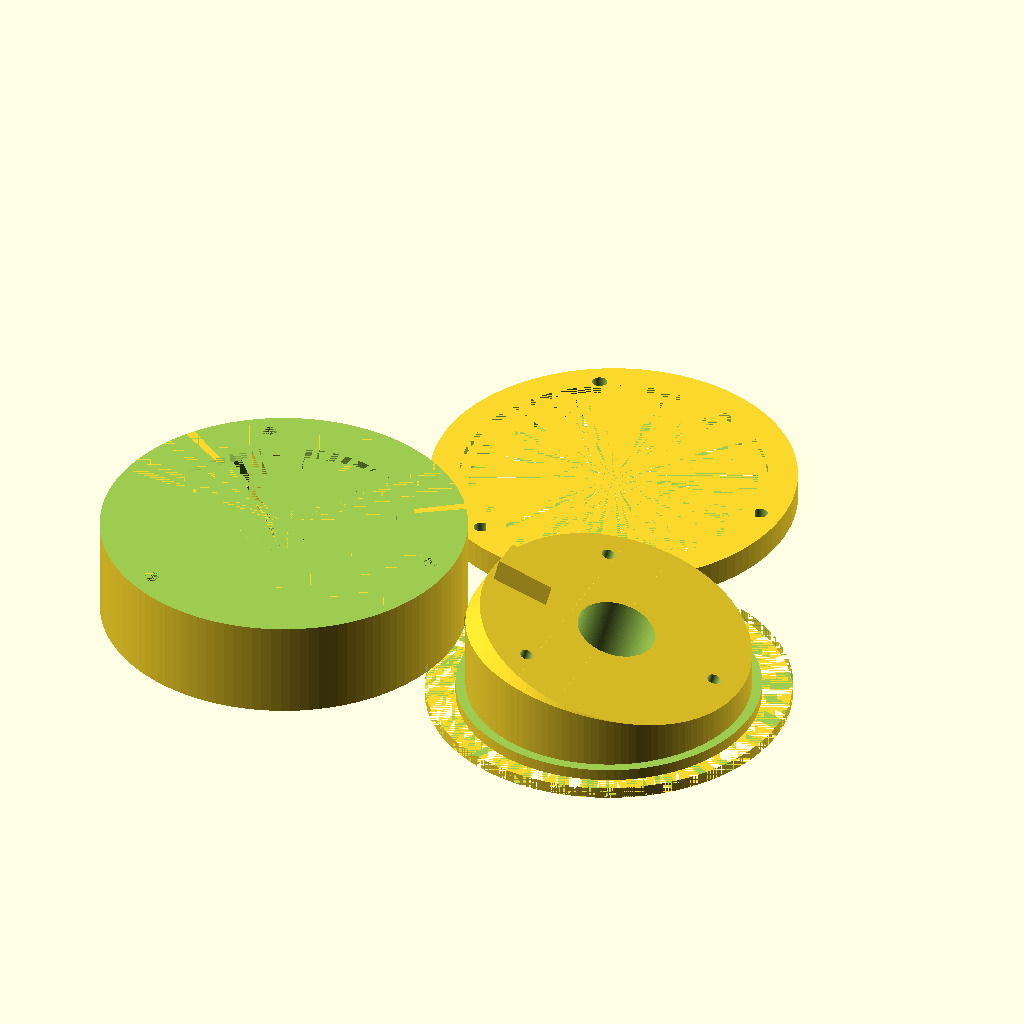
Cell 1 — every parameter at its default value.
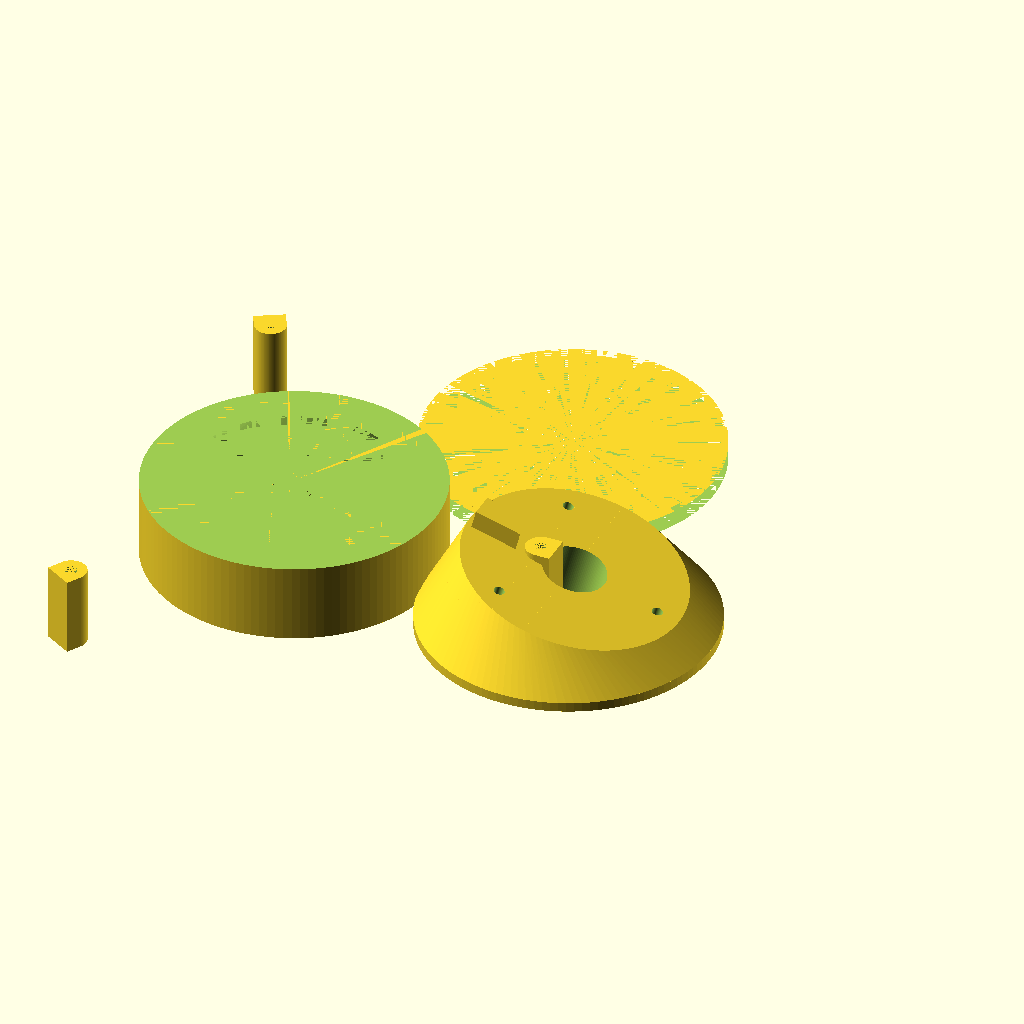
Cell 2 — lochabstand set to 162, the other parameters unchanged.
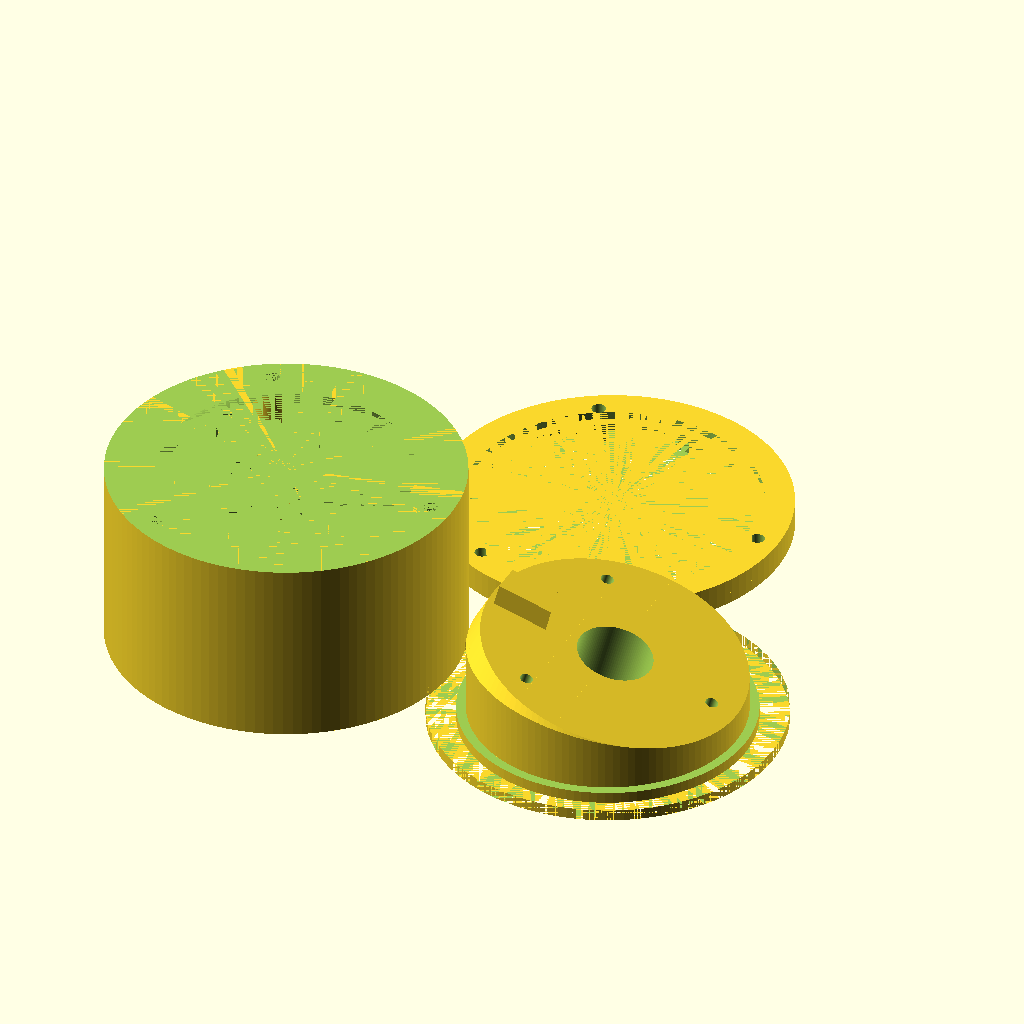
Cell 3: the same model with schraubenl = 50.
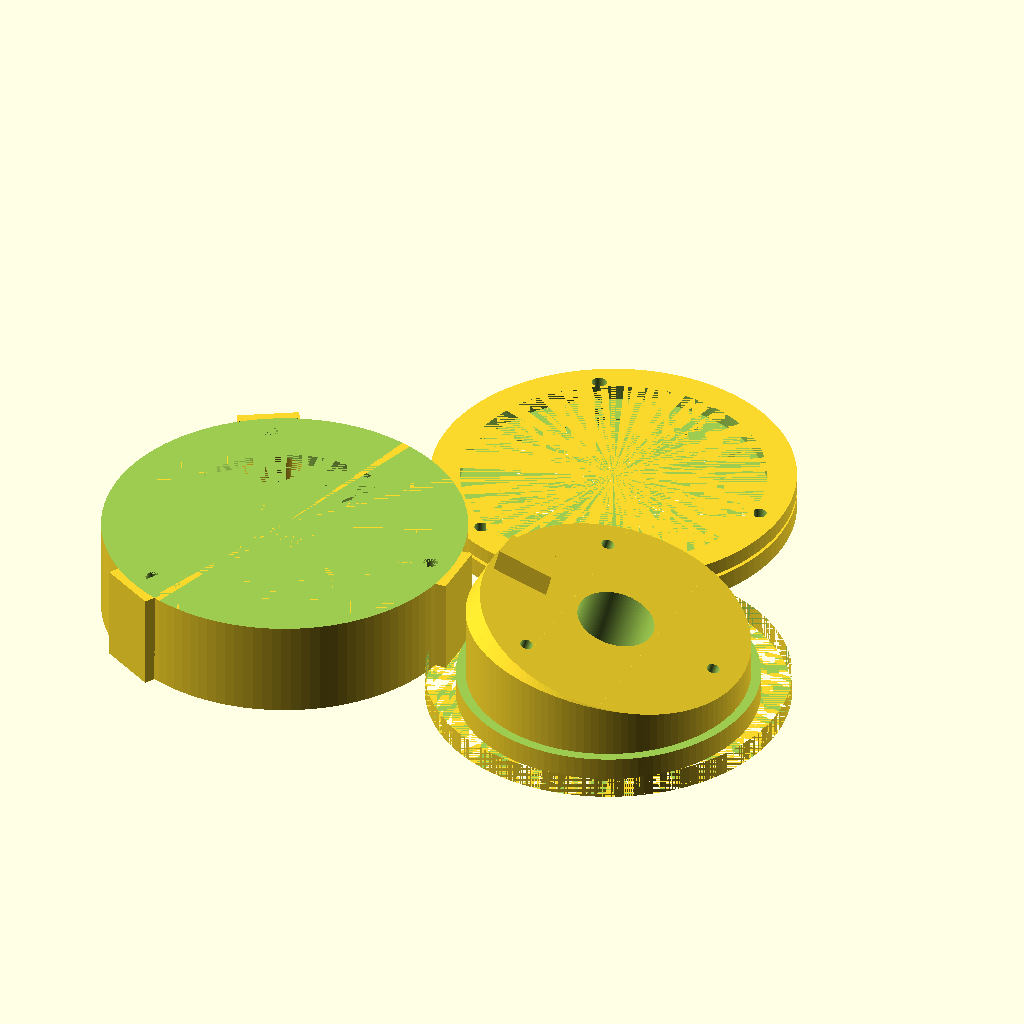
Cell 4: the same model with staerke = 6.
All cells are drawn from the same view direction (rotation 55°, 0°, 25°, orthographic, colour scheme Cornfield), but the view is re-fitted for each cell, so position and scale can differ between cells as well as the parameter.
The OpenSCAD source (inputs/thingiverse/files/thing-3325489/files/cameradose.scad):
$fn=120;

lochabstand=81;
fussdm=92+.5;
fussh=10;

schraubendm=3.8;
schraubenl=25;

staerke=3;
boden=3;

camdm=70+.5;
camh=8;
camsab=56;
camwinkel=15;

module sub() {
translate([0,0,schraubenl]) cylinder(d=fussdm,h=fussh);
for(i=[0:2]) rotate([0,0,i*120]) {
    translate([lochabstand/2,0,0]) cylinder(d=schraubendm,h=schraubenl);
    translate([(fussdm-2*staerke-20)/2-5,0,0]) cylinder(d1=5,d2=10,h=5);
}
  translate([10,0,0]) cylinder(d=20,h=boden);
}

module add() {
    difference() {
        translate([0,0,0]) cylinder(d=fussdm,h=schraubenl);
        translate([0,0,boden]) cylinder(d=fussdm-2*staerke,h=schraubenl-boden-10);
        translate([0,0,schraubenl-10]) cylinder(d1=fussdm-2*staerke,d2=fussdm-2*staerke-20,h=10);
    }
    for(i=[0:2]) rotate([0,0,i*120]) translate([lochabstand/2,0,0]) {
        hull() {
            cylinder(d=schraubendm+2*staerke,h=schraubenl);
            translate([schraubendm/2+staerke-.1,-schraubendm/2-staerke,0]) cube([.1,schraubendm+2*staerke,schraubenl]);
        }
        translate([(fussdm-2*staerke-20)/2-5-lochabstand/2,0,0]) cylinder(d1=20,d2=15,h=5);

    }
}


module dose() {
difference() {
add();
sub();
}
}

module deckel() {
difference() {
hull() {
translate([0,0,schraubenl+sin(camwinkel)*camdm/2+staerke]) rotate([0,camwinkel,0]) cylinder(d=camdm,h=camh);
translate([0,0,schraubenl]) cylinder(d=fussdm,h=staerke);
}

translate([0,0,schraubenl+sin(camwinkel)*camdm/2+staerke]) rotate([0,camwinkel,0]) {
        for(i=[0:2]) rotate([0,0,i*120]) translate([camsab/2,0,-11+camh]) cylinder(d=3.4,h=11+1);
         translate([0,0,-20]) cylinder(d=20,h=camh+20+1);   
        }
translate([0,0,schraubenl+staerke]) difference() {
    cylinder(d=fussdm,h=20); 
    cylinder(d=lochabstand-5-4,h=20);
}
translate([0,0,schraubenl]) difference() {
    cylinder(d=fussdm,h=20); 
    cylinder(d=lochabstand-4,h=20);
}
}
translate([0,0,schraubenl+sin(camwinkel)*camdm/2+staerke]) rotate([0,camwinkel,0]) translate([-camdm/2+2,-4,camh]) cube([15,8,6]);
}

module ring() {
difference() { union() {
translate([0,0,schraubenl+staerke]) difference() {
    cylinder(d=fussdm,h=5); 
    cylinder(d=lochabstand-5-4+.5,h=5);
}
translate([0,0,schraubenl+1]) difference() {
    cylinder(d=fussdm,h=4); 
    cylinder(d=lochabstand-4+.5,h=4);
}
}
for(i=[0:2]) rotate([0,0,i*120]) {
    translate([lochabstand/2,0,0]) cylinder(d=schraubendm,h=schraubenl+50);
}
}
}


translate([90,0,-schraubenl]) deckel();
dose();
translate([55,78,schraubenl+1+5+1+1]) rotate([180,0,0]) ring();
Parameter table extracted from the source (name, type, default, range or options):
lochabstand: number, default 81
fussh: number, default 10
schraubendm: number, default 3.8
schraubenl: number, default 25
staerke: number, default 3
boden: number, default 3
camh: number, default 8
camsab: number, default 56
camwinkel: number, default 15
